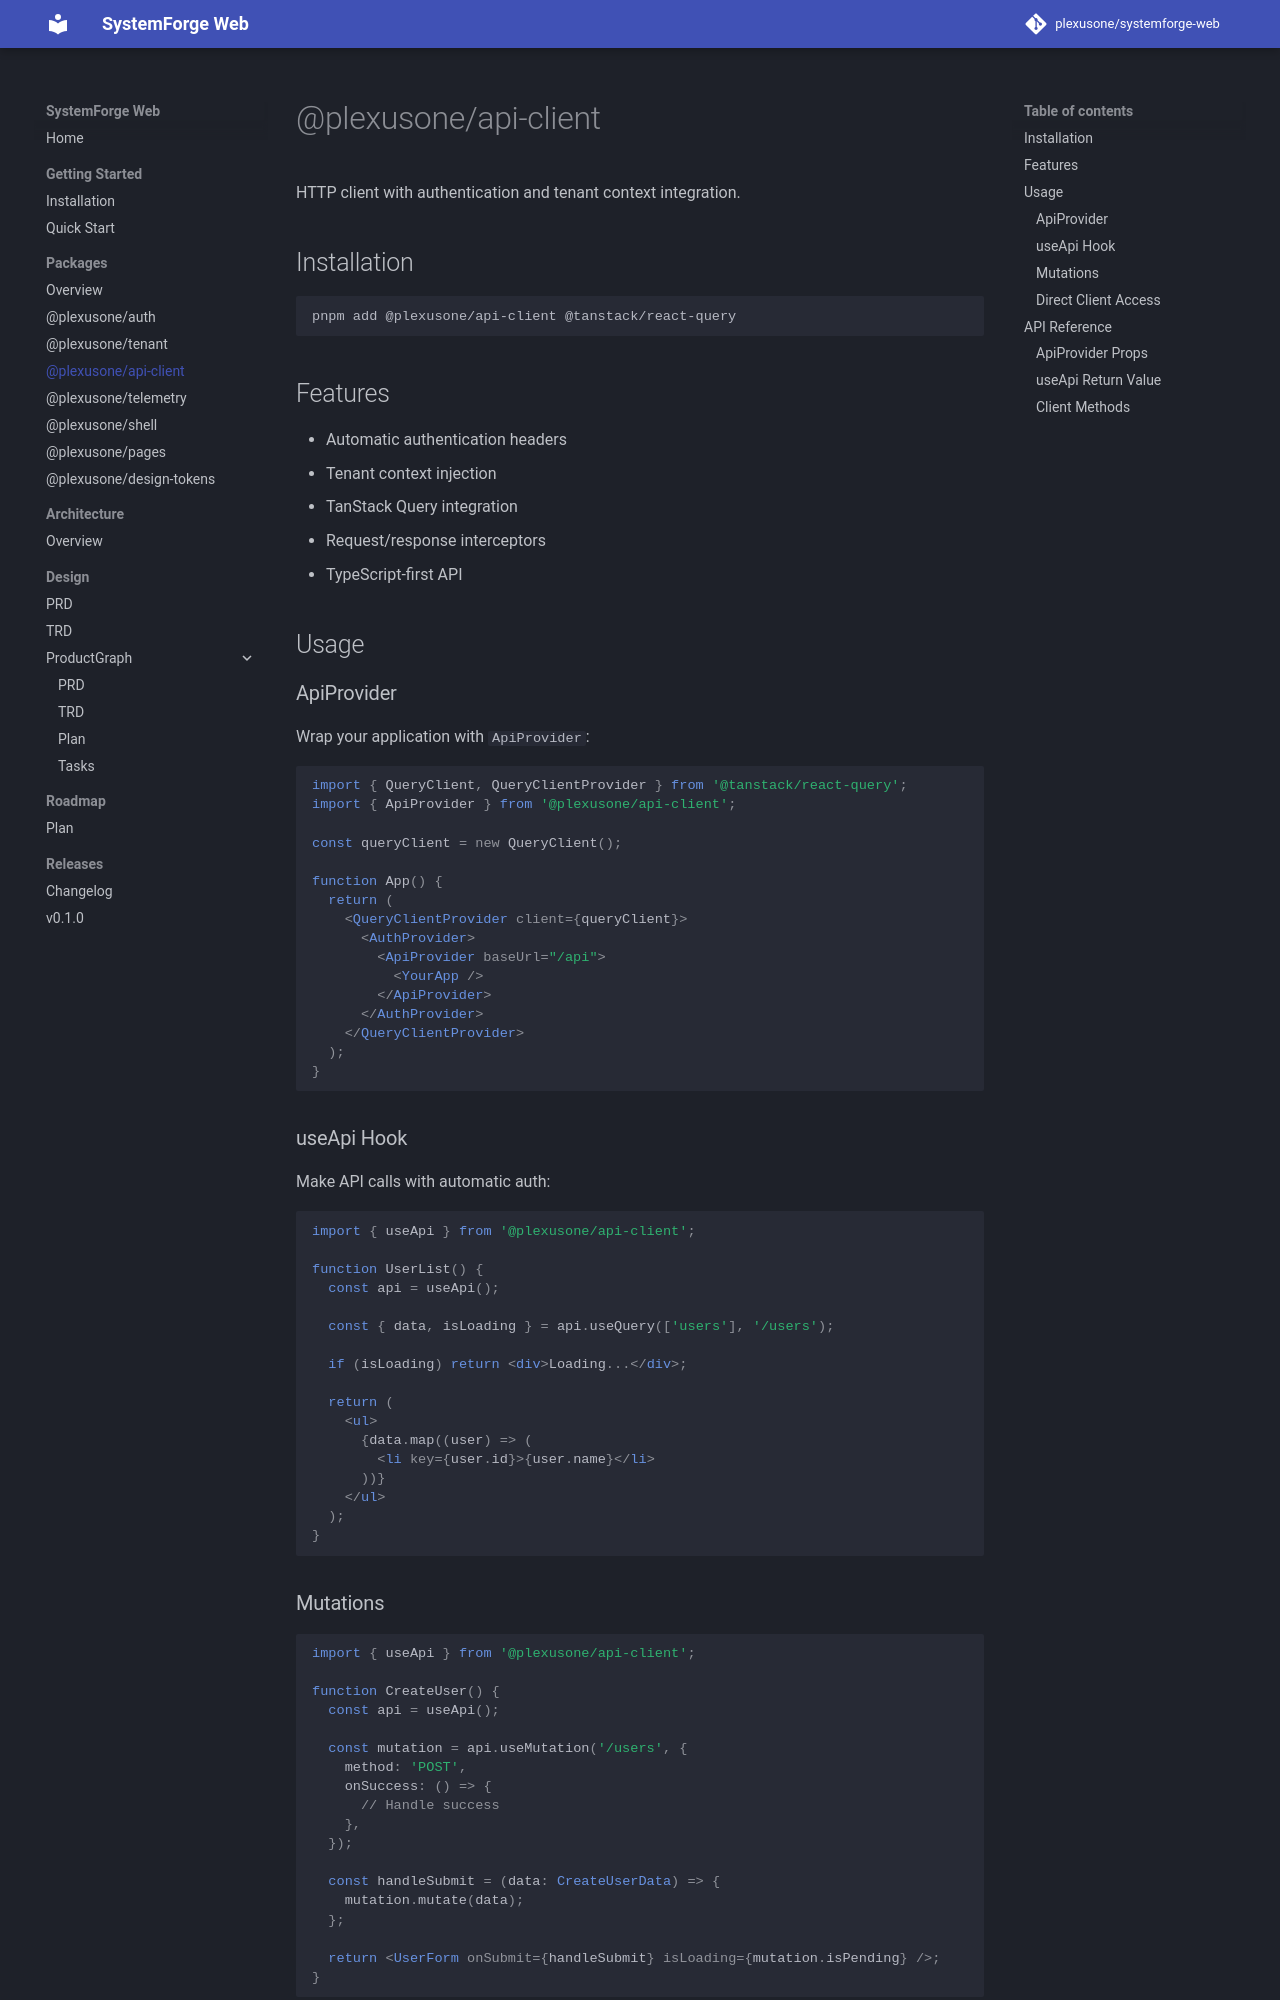

repository: grokify/coreforge-web · page: packages/api-client/index.html · generator: mkdocs

# @plexusone/api-client

HTTP client with authentication and tenant context integration.

## Installation

```bash
pnpm add @plexusone/api-client @tanstack/react-query
```

## Features

- Automatic authentication headers
- Tenant context injection
- TanStack Query integration
- Request/response interceptors
- TypeScript-first API

## Usage

### ApiProvider

Wrap your application with `ApiProvider`:

```tsx
import { QueryClient, QueryClientProvider } from '@tanstack/react-query';
import { ApiProvider } from '@plexusone/api-client';

const queryClient = new QueryClient();

function App() {
  return (
    <QueryClientProvider client={queryClient}>
      <AuthProvider>
        <ApiProvider baseUrl="/api">
          <YourApp />
        </ApiProvider>
      </AuthProvider>
    </QueryClientProvider>
  );
}
```

### useApi Hook

Make API calls with automatic auth:

```tsx
import { useApi } from '@plexusone/api-client';

function UserList() {
  const api = useApi();

  const { data, isLoading } = api.useQuery(['users'], '/users');

  if (isLoading) return <div>Loading...</div>;

  return (
    <ul>
      {data.map((user) => (
        <li key={user.id}>{user.name}</li>
      ))}
    </ul>
  );
}
```

### Mutations

```tsx
import { useApi } from '@plexusone/api-client';

function CreateUser() {
  const api = useApi();

  const mutation = api.useMutation('/users', {
    method: 'POST',
    onSuccess: () => {
      // Handle success
    },
  });

  const handleSubmit = (data: CreateUserData) => {
    mutation.mutate(data);
  };

  return <UserForm onSubmit={handleSubmit} isLoading={mutation.isPending} />;
}
```
